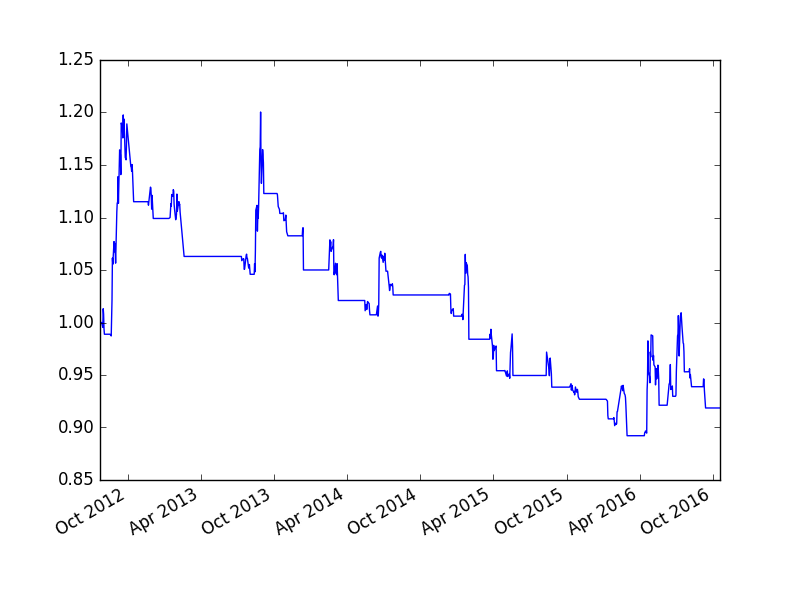

Values plotted in this chart, from the file beside it:
, cash, float_capital, net_value
2012-07-23, 100000000, 100000000, 1.0
2012-07-24, 100000000, 100000000, 1.0
2012-07-25, 100000000, 100000000, 1.0
2012-07-26, 100000000, 100000000, 1.0
2012-07-27, 20297993, 100001993, 1
2012-07-30, 20297993, 99542993, 0.9954
2012-07-31, 11296718, 101311718, 1.013
2012-08-01, 11296718, 100801718, 1.008
2012-08-02, 11296718, 99391718, 0.9939
2012-08-03, 98881499, 98881499, 0.9888
2012-08-06, 98881499, 98881499, 0.9888
2012-08-07, 98881499, 98881499, 0.9888
2012-08-08, 98881499, 98881499, 0.9888
2012-08-09, 98881499, 98881499, 0.9888
2012-08-10, 98881499, 98881499, 0.9888
2012-08-13, 98881499, 98881499, 0.9888
2012-08-14, 98881499, 98881499, 0.9888
2012-08-15, 98881499, 98881499, 0.9888
2012-08-16, 98881499, 98881499, 0.9888
2012-08-17, 17775526, 98883526, 0.9888
2012-08-20, 17775526, 98721526, 0.9872
2012-08-21, 8588256, 100463256, 1.005
2012-08-22, 8588256, 102143256, 1.021
2012-08-23, 8588256, 106133256, 1.061
2012-08-24, 8588256, 105548256, 1.055
2012-08-27, 8588256, 107708256, 1.077
2012-08-28, 8588256, 106733256, 1.067
2012-08-29, 8588256, 107543256, 1.075
2012-08-30, 8588256, 106838256, 1.068
2012-08-31, 8588256, 105653256, 1.057
2012-09-03, 8588256, 110543256, 1.105
2012-09-04, 8588256, 111383256, 1.114
2012-09-05, 8588256, 111428256, 1.114
2012-09-06, 8588256, 113888256, 1.139
2012-09-07, 8588256, 111353256, 1.114
2012-09-10, 8588256, 116438256, 1.164
2012-09-11, 8588256, 116063256, 1.161
2012-09-12, 8588256, 115988256, 1.16
2012-09-13, 8588256, 114083256, 1.141
2012-09-14, 8588256, 119003256, 1.19
2012-09-17, 8588256, 118523256, 1.185
2012-09-18, 8588256, 117578256, 1.176
2012-09-19, 8588256, 119768256, 1.198
2012-09-20, 8588256, 117848256, 1.178
2012-09-21, 8588256, 119378256, 1.194
2012-09-24, 8588256, 115718256, 1.157
2012-09-25, 8588256, 115628256, 1.156
2012-09-26, 8588256, 115493256, 1.155
2012-09-27, 8588256, 116753256, 1.168
2012-09-28, 8588256, 118913256, 1.189
2012-10-08, 8588256, 114848256, 1.148
2012-10-09, 8588256, 114818256, 1.148
2012-10-10, 8588256, 114413256, 1.144
2012-10-11, 8588256, 115043256, 1.15
2012-10-12, 8588256, 114458256, 1.145
2012-10-15, 111503256, 111503256, 1.115
2012-10-16, 111503256, 111503256, 1.115
2012-10-17, 111503256, 111503256, 1.115
2012-10-18, 111503256, 111503256, 1.115
2012-10-19, 111503256, 111503256, 1.115
... 969 more rows
